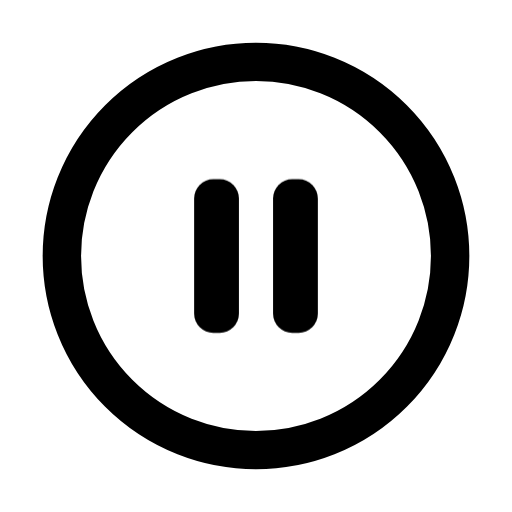
t = 0.00 s
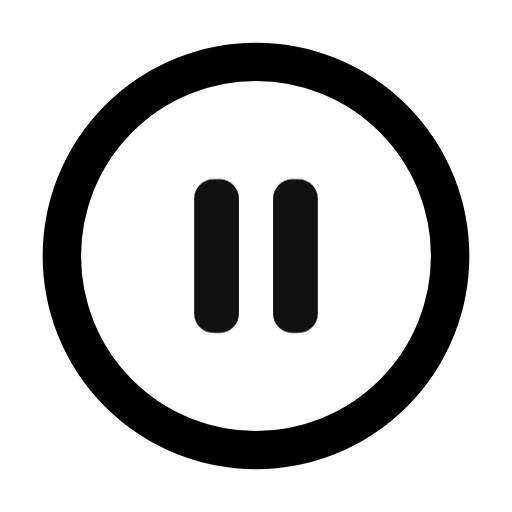
t = 0.53 s
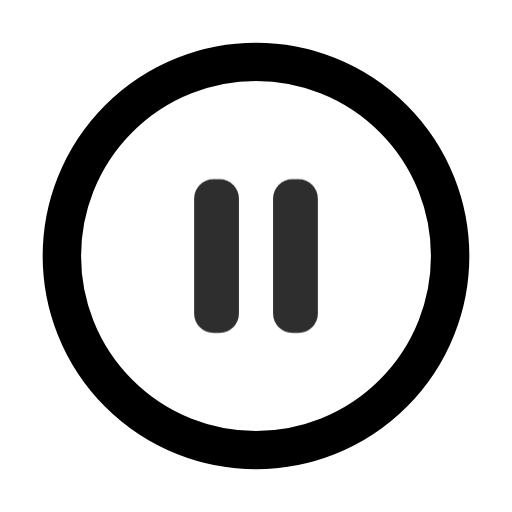
t = 0.98 s
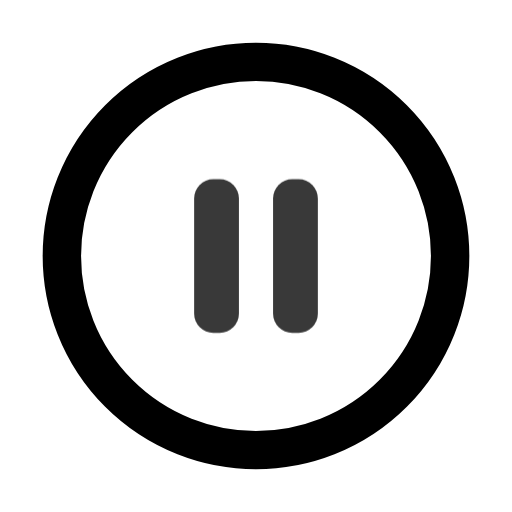
t = 1.40 s
t = 1.82 s: frame unchanged from t = 0.98 s, image omitted
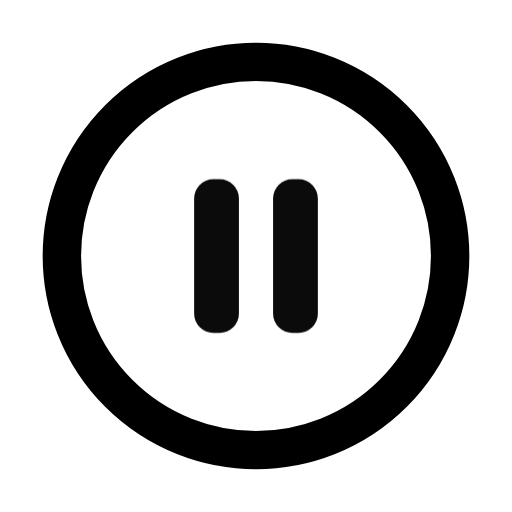
t = 2.38 s

The animated SVG that drew these frames (rendered in a browser with its animation timeline set to each time). Animation: 4 CSS @keyframes rules; one cycle of 2.80 s, repeats indefinitely.

<svg xmlns="http://www.w3.org/2000/svg" width="24" height="24" viewBox="0 0 24 24" class="srm srm-g-wallet" data-motion="glyph-wallet" data-theme="mono" data-paused="false" data-reduced="false" style="--srm-floor:0.78" color-interpolation="sRGB" focusable="false" role="img" aria-label="等待钱包确认"><title>等待钱包确认</title><style>.srm{overflow:visible}.srm .srm-anim{transform-box:fill-box;transform-origin:center}@keyframes srm13-breathe{0%,100%{opacity:1}50%{opacity:var(--srm-floor,.55)}}@keyframes srm13-seq{0%,25%,100%{opacity:var(--srm-floor,.55)}45%,70%{opacity:1}}@keyframes srm13-pop{from{opacity:.4;transform:scale(.72)}to{opacity:1;transform:none}}@keyframes srm13-fade{from{opacity:0}to{opacity:1}}.srm[data-paused="true"] .srm-anim,[data-motion-paused="true"] .srm .srm-anim{animation-play-state:paused!important}.srm[data-reduced="true"] .srm-anim,[data-motion-reduced="true"] .srm .srm-anim{animation:none!important}.srm[data-reduced="true"] .srm-progress-value,[data-motion-reduced="true"] .srm .srm-progress-value{transition:none!important}@media (prefers-reduced-motion:reduce){.srm .srm-anim{animation:none!important}.srm .srm-progress-value{transition:none!important}}.srm-g-wallet .srm-gp{animation:srm13-breathe 2800ms ease-in-out infinite}</style><circle cx="12" cy="12" r="9.1" fill="none" stroke="currentColor" stroke-width="1.8"/><rect class="srm-anim srm-gp" x="9.1" y="8.4" width="2.1" height="7.2" rx=".9" fill="currentColor"/><rect class="srm-anim srm-gp" x="12.8" y="8.4" width="2.1" height="7.2" rx=".9" fill="currentColor"/></svg>
